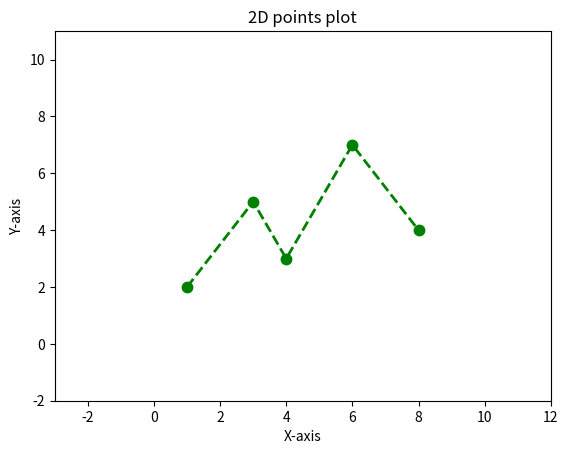

Python code for this plot:
'''
Write a Python program that:
1. Extracts the x-coordinates and y-coordinates into separate lists.
2. Plots them with the required styling.
3. Adds the title "2D Points Plot", x-label "X-axis" and y-label "Y-axis".
4. Sets both axis limits to their respective minimum minus 4 and maximum plus 4.
5. Saves the graph as r1.jpg and displays it.
'''

import matplotlib.pyplot as plt

points = [(1, 2), (3, 5), (4, 3), (6, 7), (8, 4)]

x = []
for i in range(len(points)):
    point = points[i]
    x.append(point[0])

y = []
for i in range(len(points)):
    point = points[i]
    y.append(point[1])

plt.plot(
    x,y,
    linestyle="--",
    color="green",
    marker=".",
    markersize=15,
    linewidth=2
)

plt.title("2D points plot")
plt.xlabel("X-axis")
plt.ylabel("Y-axis")

plt.xlim(min(x)-4, max(x)+4)
plt.ylim(min(y)-4, max(y)+4)
# plt.xlim(0,10)
# plt.ylim(0,10)

plt.savefig("r1.jpg")

plt.show()
